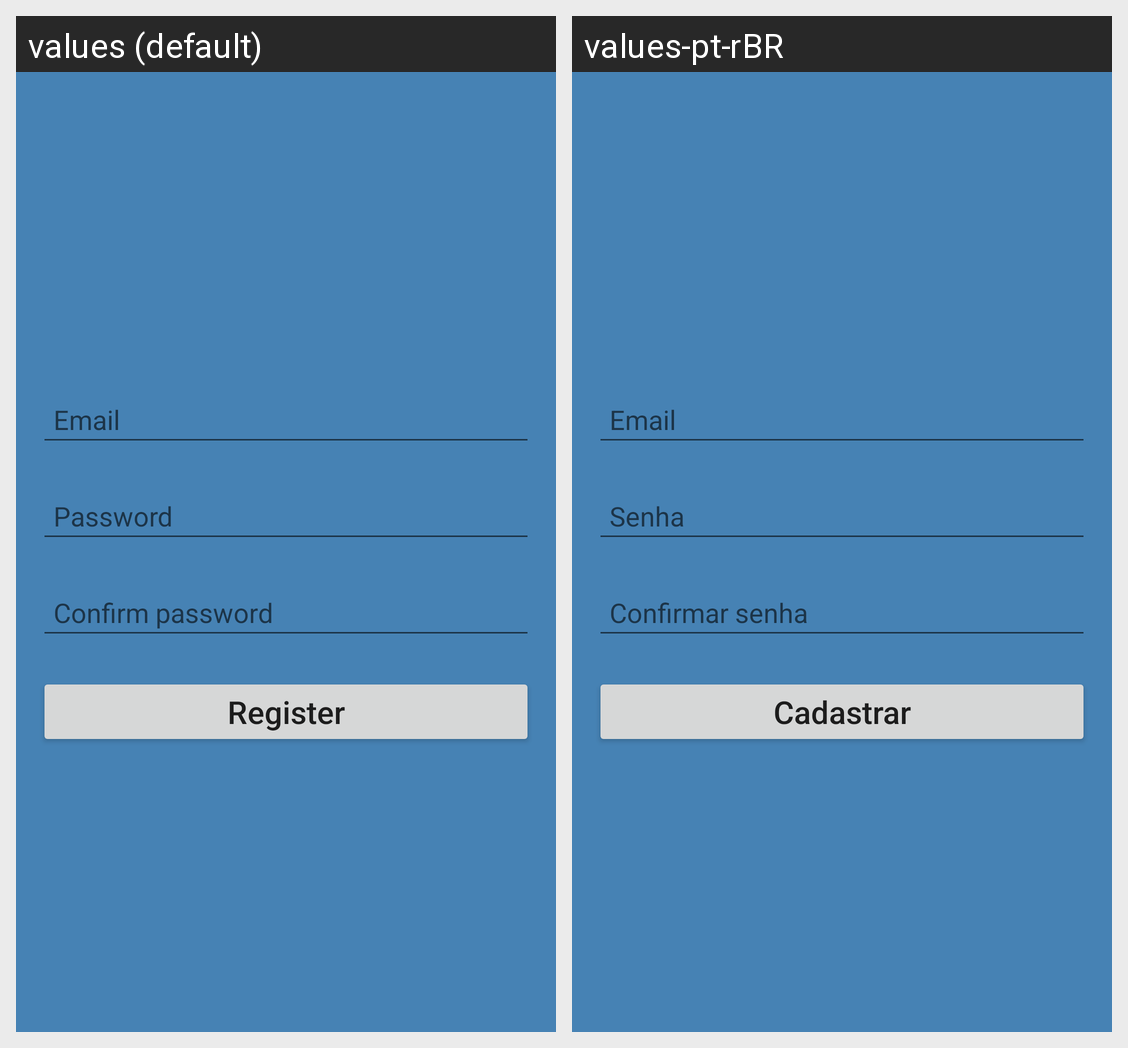

Here is an Android app screen in its default locale and in the app's own translations. Write out the translated-string differences for the strings that appear on this screen.
Android screen res/layout/activity_register_login_screen.xml rendered under 2 locales, left to right: values (default), values-pt-rBR. Device: Nexus 5 (rendered at 1080×1920; each locale shown at half size, 540×960, under a caption strip naming it); theme AppTheme.
Strings drawn on this screen, with the default value and each locale's value (text and hints the layout hard-codes, and strings that could not be matched under every locale, appear in the picture but are not listed):

email
  values: Email
  values-pt-rBR: Email

password
  values: Password
  values-pt-rBR: Senha

conf_password
  values: Confirm password
  values-pt-rBR: Confirmar senha

register
  values: Register
  values-pt-rBR: Cadastrar
